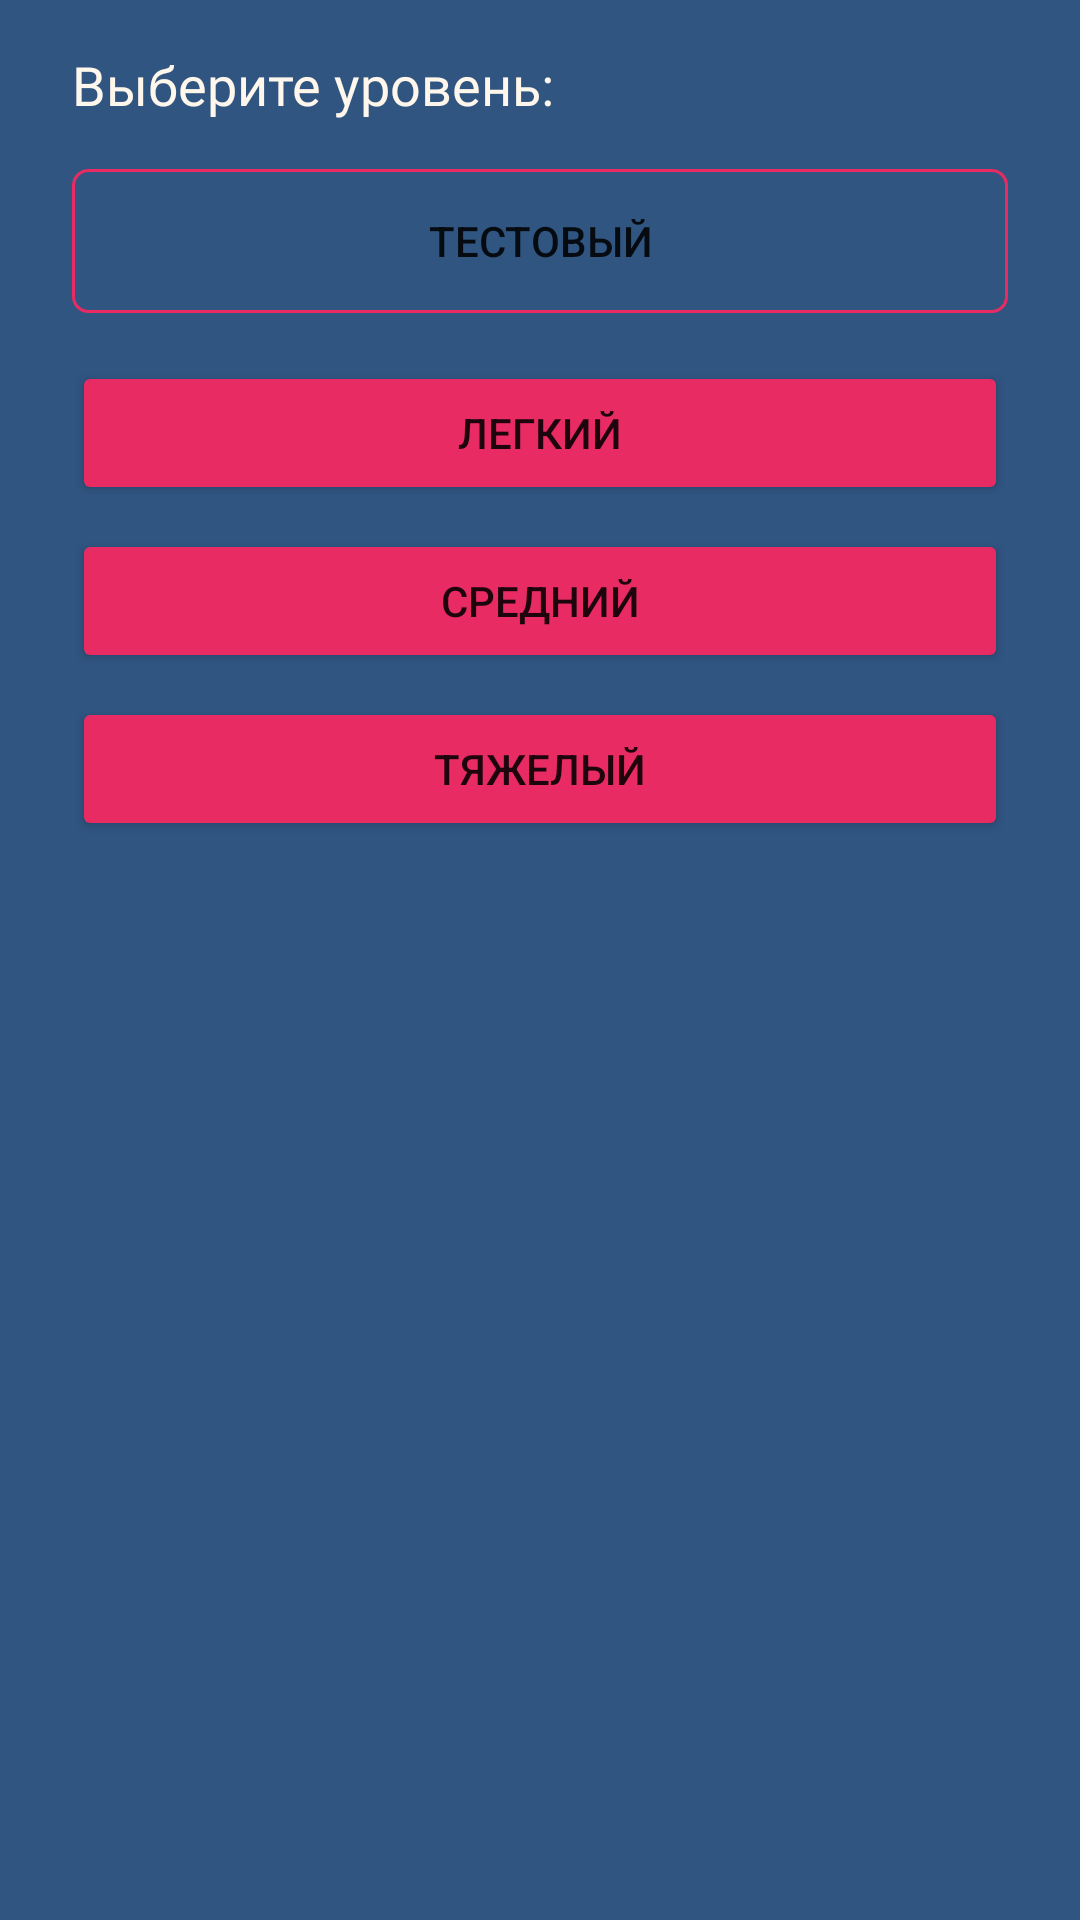

Android layout source for this screen:
<!-- AndroidManifest.xml: application theme Theme.Composition -->
<!-- res/layout/fragment_choose_level.xml -->
<?xml version="1.0" encoding="utf-8"?>
<layout>
    <LinearLayout
        xmlns:android="http://schemas.android.com/apk/res/android"
        xmlns:tools="http://schemas.android.com/tools"
        xmlns:app="http://schemas.android.com/apk/res-auto"
        android:layout_width="match_parent"
        android:layout_height="match_parent"
        tools:context=".presentation.ChooseLevelFragment"
        android:background="@color/background"
        android:orientation="vertical">

        <TextView
            style="@style/TextSubTitleStyle"
            android:layout_width="wrap_content"
            android:layout_height="wrap_content"
            android:text="@string/choose_level"
            android:layout_marginStart="24dp"
            android:layout_marginTop="16dp"/>

        <Button
            android:id="@+id/button_level_test"
            android:layout_height="wrap_content"
            android:layout_width="match_parent"
            android:text="@string/test_level"
            android:background="@drawable/stroke_button"
            android:layout_marginStart="24dp"
            android:layout_marginEnd="24dp"
            android:layout_marginTop="16dp"
            app:backgroundTint="@null"/>

        <Button
            style="@style/ButtonStyle"
            android:id="@+id/button_level_easy"
            android:layout_width="match_parent"
            android:text="@string/easy_level"
            android:layout_marginStart="24dp"
            android:layout_marginEnd="24dp"
            android:layout_marginTop="16dp"/>

        <Button
            style="@style/ButtonStyle"
            android:id="@+id/button_level_normal"
            android:layout_width="match_parent"
            android:text="@string/normal_level"
            android:layout_marginStart="24dp"
            android:layout_marginEnd="24dp"
            android:layout_marginTop="8dp"/>

        <Button
            style="@style/ButtonStyle"
            android:id="@+id/button_level_hard"
            android:layout_width="match_parent"
            android:text="@string/hard_level"
            android:layout_marginStart="24dp"
            android:layout_marginEnd="24dp"
            android:layout_marginTop="8dp"/>
    </LinearLayout>
</layout>
<!-- resources referenced by this layout -->
<resources>
  <color name="background">#305581</color>
  <!-- drawable stroke_button (drawable) -->
  <?xml version="1.0" encoding="utf-8"?>
  <shape xmlns:android="http://schemas.android.com/apk/res/android">
      <stroke android:color="@color/primary_purple"    android:width="1dp"/>
      <corners android:radius="5dp"/>
  </shape>
  <string name="choose_level">Выберите уровень:</string>
  <string name="easy_level">Легкий</string>
  <string name="hard_level">Тяжелый</string>
  <string name="normal_level">Средний</string>
  <string name="test_level">Тестовый</string>
  <style name="ButtonStyle">
          <item name="android:layout_width">0dp</item>
          <item name="android:layout_height">wrap_content</item>
          <item name="android:backgroundTint">@color/primary_purple</item>
      </style>
  <style name="TextSubTitleStyle">
          <item name="android:layout_width">wrap_content</item>
          <item name="android:layout_height">wrap_content</item>
          <item name="android:textSize">18sp</item>
          <item name="android:textColor">@color/text_color</item>
          <item name="android:fontFamily">@font/inter_semi_bold</item>
      </style>
  <style name="Theme.Composition" parent="Theme.MaterialComponents.DayNight.DarkActionBar">
          
          <item name="colorPrimary">@color/purple_500</item>
          <item name="colorPrimaryVariant">@color/purple_700</item>
          <item name="colorOnPrimary">@color/white</item>
          
          <item name="colorSecondary">@color/teal_200</item>
          <item name="colorSecondaryVariant">@color/teal_700</item>
          <item name="colorOnSecondary">@color/black</item>
          
          <item name="android:statusBarColor" tools:targetApi="l">?attr/colorPrimaryVariant</item>
          
      </style>
  <color name="primary_purple">#E82B63</color>
  <color name="text_color">#FFF7EC</color>
  <color name="purple_500">#FF6200EE</color>
  <color name="purple_700">#FF3700B3</color>
  <color name="white">#FFFFFFFF</color>
  <color name="teal_200">#FF03DAC5</color>
  <color name="teal_700">#FF018786</color>
  <color name="black">#FF000000</color>
</resources>
